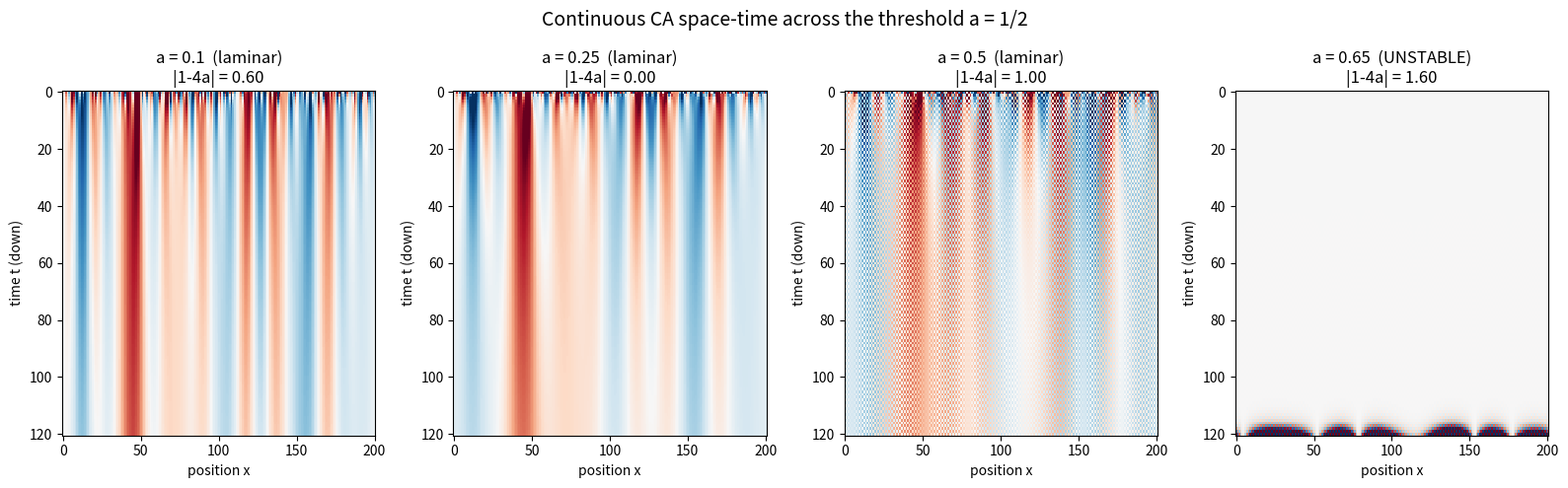

Write Python code to recreate this figure.
"""
Space-time diagram of the symmetric three-point continuous CA across the phase
transition. For several diffusion coefficients `a`, evolve a localized seed and
render the resulting space-time field, contrasting the laminar regime inside
[0, 1/2] with the explosive instability outside it.

Requires: numpy, matplotlib.
"""

from __future__ import annotations

import numpy as np
import matplotlib.pyplot as plt


def evolve(a: float, width: int, steps: int, seed: str = "spike") -> np.ndarray:
    """Evolve a configuration of `width` cells (periodic) for `steps` steps.

    Returns a (steps+1, width) array of the space-time field.
    """
    c = np.zeros(width, dtype=float)
    if seed == "spike":
        c[width // 2] = 1.0
    elif seed == "noise":
        rng = np.random.default_rng(0)
        c = rng.standard_normal(width) * 0.01
    field = np.empty((steps + 1, width), dtype=float)
    field[0] = c
    for t in range(steps):
        c = a * np.roll(c, 1) + (1.0 - 2.0 * a) * c + a * np.roll(c, -1)
        field[t + 1] = c
    return field


def main() -> None:
    width, steps = 201, 120
    coeffs = [0.1, 0.25, 0.5, 0.65]  # last one is unstable (> 1/2)
    fig, axes = plt.subplots(1, len(coeffs), figsize=(4 * len(coeffs), 5))
    for ax, a in zip(axes, coeffs):
        # use the noise seed so the alternating mode is excited
        field = evolve(a, width, steps, seed="noise")
        # symmetric color scale clipped for visibility
        vmax = np.percentile(np.abs(field), 99) + 1e-12
        ax.imshow(field, cmap="RdBu_r", vmin=-vmax, vmax=vmax,
                  aspect="auto", interpolation="nearest")
        regime = "laminar" if 0.0 <= a <= 0.5 else "UNSTABLE"
        ax.set_title(f"a = {a}  ({regime})\n|1-4a| = {abs(1 - 4 * a):.2f}")
        ax.set_xlabel("position x")
        ax.set_ylabel("time t (down)")
    fig.suptitle("Continuous CA space-time across the threshold a = 1/2",
                 fontsize=14)
    fig.tight_layout()
    fig.savefig("spacetime.png", dpi=130)
    print("wrote spacetime.png")


if __name__ == "__main__":
    main()
